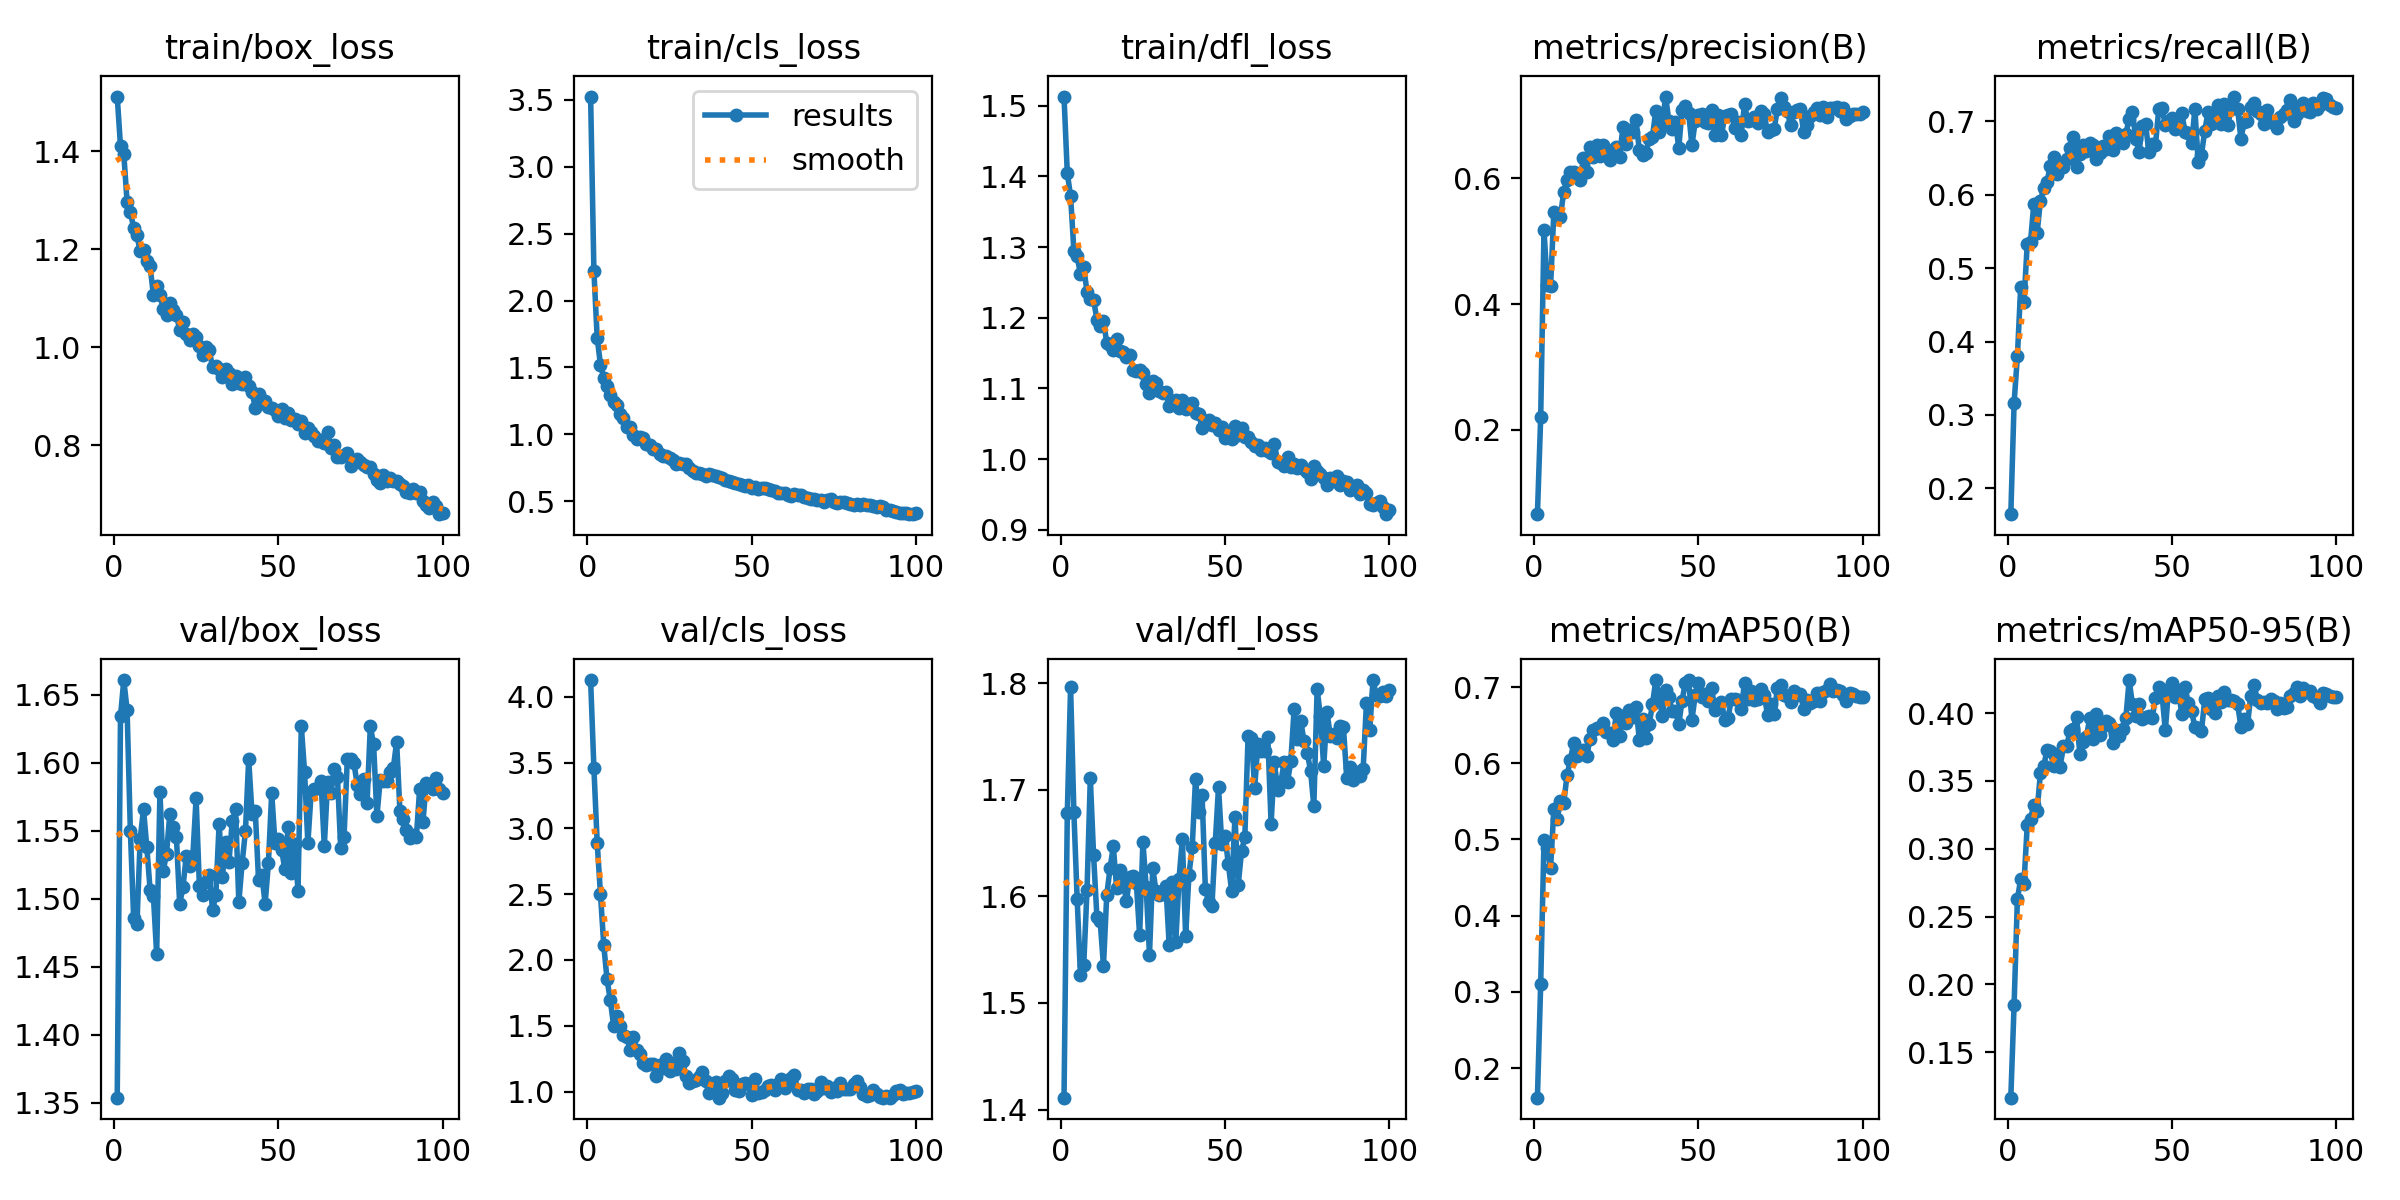

The data file committed next to this chart (first rows):
epoch, time, train/box_loss, train/cls_loss, train/dfl_loss, metrics/precision(B), metrics/recall(B), metrics/mAP50(B), metrics/mAP50-95(B), val/box_loss, val/cls_loss, val/dfl_loss, lr/pg0, lr/pg1, lr/pg2
1, 16.55, 1.512, 3.526, 1.513, 0.06586, 0.165, 0.1611, 0.1164, 1.354, 4.127, 1.411, 0.00028, 0.00028, 0.00028
2, 35.51, 1.41, 2.223, 1.404, 0.2207, 0.3165, 0.3109, 0.185, 1.634, 3.456, 1.678, 0.0005644, 0.0005644, 0.0005644
3, 48.35, 1.395, 1.721, 1.372, 0.5175, 0.3801, 0.4987, 0.2628, 1.661, 2.891, 1.796, 0.000843, 0.000843, 0.000843
4, 59.44, 1.297, 1.52, 1.295, 0.4311, 0.4741, 0.489, 0.2775, 1.639, 2.499, 1.679, 0.0009703, 0.0009703, 0.0009703
5, 71.16, 1.276, 1.423, 1.287, 0.4284, 0.4534, 0.462, 0.2742, 1.55, 2.112, 1.597, 0.0009604, 0.0009604, 0.0009604
6, 82.79, 1.244, 1.362, 1.262, 0.5466, 0.5331, 0.5397, 0.3174, 1.486, 1.852, 1.526, 0.0009505, 0.0009505, 0.0009505
7, 93.82, 1.228, 1.292, 1.271, 0.5401, 0.5357, 0.5265, 0.3222, 1.481, 1.692, 1.536, 0.0009406, 0.0009406, 0.0009406
8, 105.5, 1.196, 1.243, 1.237, 0.5386, 0.5878, 0.5508, 0.3321, 1.544, 1.498, 1.606, 0.0009307, 0.0009307, 0.0009307
9, 116.3, 1.199, 1.217, 1.227, 0.5793, 0.5475, 0.5474, 0.328, 1.566, 1.576, 1.711, 0.0009208, 0.0009208, 0.0009208
10, 127.4, 1.176, 1.151, 1.225, 0.5978, 0.5915, 0.5841, 0.3556, 1.538, 1.497, 1.638, 0.0009109, 0.0009109, 0.0009109
11, 138.4, 1.165, 1.12, 1.197, 0.6104, 0.6089, 0.6037, 0.3608, 1.507, 1.43, 1.581, 0.000901, 0.000901, 0.000901
12, 149.4, 1.108, 1.054, 1.189, 0.6098, 0.6168, 0.6262, 0.3726, 1.502, 1.412, 1.577, 0.0008911, 0.0008911, 0.0008911
13, 160.6, 1.125, 1.058, 1.196, 0.6053, 0.6394, 0.6095, 0.3721, 1.459, 1.319, 1.535, 0.0008812, 0.0008812, 0.0008812
14, 171.1, 1.107, 0.9929, 1.165, 0.5976, 0.6511, 0.6121, 0.3607, 1.578, 1.412, 1.601, 0.0008713, 0.0008713, 0.0008713
15, 182.8, 1.077, 0.9687, 1.162, 0.6319, 0.6282, 0.6171, 0.3695, 1.52, 1.316, 1.626, 0.0008614, 0.0008614, 0.0008614
16, 193.4, 1.066, 0.9805, 1.155, 0.6097, 0.6401, 0.6098, 0.3605, 1.533, 1.285, 1.647, 0.0008515, 0.0008515, 0.0008515
17, 205, 1.09, 0.9708, 1.17, 0.6499, 0.6371, 0.6317, 0.3755, 1.562, 1.215, 1.608, 0.0008416, 0.0008416, 0.0008416
18, 215.9, 1.077, 0.9268, 1.153, 0.6342, 0.6482, 0.6437, 0.3761, 1.552, 1.198, 1.625, 0.0008317, 0.0008317, 0.0008317
19, 227.6, 1.066, 0.9224, 1.151, 0.6529, 0.663, 0.6467, 0.3865, 1.546, 1.206, 1.613, 0.0008218, 0.0008218, 0.0008218
20, 238.3, 1.036, 0.8877, 1.145, 0.6363, 0.6791, 0.6458, 0.3882, 1.496, 1.212, 1.596, 0.0008119, 0.0008119, 0.0008119
21, 249.2, 1.051, 0.8875, 1.147, 0.6536, 0.6371, 0.6532, 0.3974, 1.508, 1.116, 1.619, 0.000802, 0.000802, 0.000802
22, 259.8, 1.027, 0.8525, 1.126, 0.6394, 0.6548, 0.6404, 0.37, 1.531, 1.205, 1.619, 0.0007921, 0.0007921, 0.0007921
23, 270.7, 1.015, 0.8367, 1.124, 0.6291, 0.6677, 0.6399, 0.3788, 1.524, 1.18, 1.613, 0.0007822, 0.0007822, 0.0007822
24, 281.6, 1.026, 0.8415, 1.126, 0.6456, 0.6601, 0.631, 0.3826, 1.531, 1.245, 1.563, 0.0007723, 0.0007723, 0.0007723
25, 292.7, 1.022, 0.8211, 1.122, 0.6505, 0.6698, 0.6655, 0.3961, 1.574, 1.159, 1.651, 0.0007624, 0.0007624, 0.0007624
26, 303.6, 1.002, 0.8097, 1.106, 0.6349, 0.667, 0.6356, 0.3808, 1.509, 1.218, 1.609, 0.0007525, 0.0007525, 0.0007525
27, 314.6, 0.9839, 0.7784, 1.094, 0.6813, 0.6488, 0.6617, 0.3994, 1.503, 1.172, 1.545, 0.0007426, 0.0007426, 0.0007426
28, 326.2, 1.001, 0.7825, 1.111, 0.6547, 0.6573, 0.6526, 0.384, 1.512, 1.291, 1.626, 0.0007327, 0.0007327, 0.0007327
29, 336.5, 0.9935, 0.7819, 1.108, 0.677, 0.6659, 0.6704, 0.3902, 1.517, 1.23, 1.605, 0.0007228, 0.0007228, 0.0007228
30, 346.8, 0.9595, 0.7792, 1.096, 0.674, 0.6616, 0.6611, 0.3945, 1.492, 1.115, 1.602, 0.0007129, 0.0007129, 0.0007129
31, 357.2, 0.9621, 0.7464, 1.094, 0.6929, 0.6802, 0.6739, 0.3927, 1.502, 1.066, 1.602, 0.000703, 0.000703, 0.000703
32, 367.6, 0.9546, 0.7269, 1.095, 0.6449, 0.6607, 0.631, 0.378, 1.555, 1.08, 1.609, 0.0006931, 0.0006931, 0.0006931
33, 377.8, 0.9398, 0.7129, 1.075, 0.637, 0.6838, 0.6575, 0.3879, 1.516, 1.085, 1.554, 0.0006832, 0.0006832, 0.0006832
34, 388.3, 0.9546, 0.7117, 1.083, 0.6412, 0.6795, 0.6328, 0.3834, 1.541, 1.108, 1.614, 0.0006733, 0.0006733, 0.0006733
35, 398.6, 0.9479, 0.7014, 1.083, 0.6633, 0.6703, 0.6514, 0.3881, 1.527, 1.151, 1.558, 0.0006634, 0.0006634, 0.0006634
36, 408.9, 0.9242, 0.6921, 1.073, 0.6665, 0.6826, 0.6771, 0.3965, 1.557, 1.08, 1.617, 0.0006535, 0.0006535, 0.0006535
37, 419.1, 0.9414, 0.7043, 1.084, 0.7072, 0.7033, 0.7087, 0.4244, 1.566, 0.9882, 1.654, 0.0006436, 0.0006436, 0.0006436
38, 429.4, 0.9279, 0.6948, 1.07, 0.6742, 0.7119, 0.6873, 0.4065, 1.497, 1.03, 1.563, 0.0006337, 0.0006337, 0.0006337
39, 439.9, 0.9253, 0.6912, 1.077, 0.688, 0.676, 0.6617, 0.3981, 1.526, 1.074, 1.62, 0.0006238, 0.0006238, 0.0006238
40, 450.3, 0.9387, 0.6819, 1.079, 0.7304, 0.6582, 0.696, 0.4069, 1.549, 0.9543, 1.646, 0.0006139, 0.0006139, 0.0006139
41, 460.6, 0.9218, 0.6721, 1.065, 0.6915, 0.6937, 0.6865, 0.3958, 1.602, 0.9871, 1.71, 0.000604, 0.000604, 0.000604
42, 470.8, 0.909, 0.6604, 1.064, 0.6787, 0.696, 0.6688, 0.3974, 1.563, 1.079, 1.679, 0.0005941, 0.0005941, 0.0005941
43, 481.2, 0.8765, 0.6479, 1.045, 0.6893, 0.6575, 0.6688, 0.398, 1.564, 1.12, 1.695, 0.0005842, 0.0005842, 0.0005842
44, 491.7, 0.9046, 0.6438, 1.053, 0.6488, 0.6691, 0.6509, 0.3964, 1.513, 1.096, 1.607, 0.0005743, 0.0005743, 0.0005743
45, 502.1, 0.8856, 0.6361, 1.055, 0.7087, 0.6674, 0.682, 0.4109, 1.517, 1.012, 1.595, 0.0005644, 0.0005644, 0.0005644
46, 513.6, 0.8907, 0.6308, 1.049, 0.7148, 0.7163, 0.7059, 0.4194, 1.496, 1, 1.591, 0.0005545, 0.0005545, 0.0005545
47, 524.2, 0.8783, 0.6194, 1.051, 0.7049, 0.7183, 0.7092, 0.4138, 1.526, 1.054, 1.65, 0.0005446, 0.0005446, 0.0005446
48, 534.6, 0.8758, 0.617, 1.041, 0.6526, 0.6946, 0.6568, 0.3873, 1.578, 1.065, 1.702, 0.0005347, 0.0005347, 0.0005347
49, 545, 0.8712, 0.6176, 1.046, 0.6909, 0.7003, 0.689, 0.4182, 1.541, 1.055, 1.649, 0.0005248, 0.0005248, 0.0005248
50, 555.3, 0.8605, 0.597, 1.03, 0.7003, 0.7043, 0.7054, 0.4225, 1.544, 0.9748, 1.656, 0.0005149, 0.0005149, 0.0005149
51, 565.7, 0.8738, 0.6076, 1.036, 0.7032, 0.6898, 0.6864, 0.4122, 1.536, 1.094, 1.63, 0.000505, 0.000505, 0.000505
52, 576.2, 0.8556, 0.5949, 1.028, 0.6892, 0.6911, 0.6914, 0.417, 1.522, 0.9883, 1.605, 0.0004951, 0.0004951, 0.0004951
53, 586.6, 0.8652, 0.5987, 1.046, 0.6884, 0.7105, 0.6812, 0.3992, 1.552, 0.9987, 1.675, 0.0004852, 0.0004852, 0.0004852
54, 597, 0.8519, 0.5988, 1.034, 0.7087, 0.6859, 0.6984, 0.4194, 1.519, 1.014, 1.611, 0.0004753, 0.0004753, 0.0004753
55, 607.5, 0.8539, 0.5887, 1.044, 0.6693, 0.6836, 0.6698, 0.4075, 1.54, 1.039, 1.642, 0.0004654, 0.0004654, 0.0004654
56, 618.2, 0.8433, 0.5802, 1.032, 0.7003, 0.6699, 0.6771, 0.4014, 1.506, 1.049, 1.655, 0.0004555, 0.0004555, 0.0004555
57, 628.8, 0.8499, 0.5752, 1.032, 0.6692, 0.7164, 0.6801, 0.3897, 1.627, 1.009, 1.751, 0.0004456, 0.0004456, 0.0004456
58, 639.2, 0.8253, 0.5586, 1.024, 0.6996, 0.6438, 0.657, 0.3892, 1.593, 1.054, 1.749, 0.0004357, 0.0004357, 0.0004357
59, 649.7, 0.8343, 0.5599, 1.018, 0.7006, 0.6544, 0.6598, 0.387, 1.541, 1.092, 1.702, 0.0004258, 0.0004258, 0.0004258
60, 660.3, 0.8279, 0.5583, 1.019, 0.7031, 0.6869, 0.6843, 0.4102, 1.578, 1.026, 1.743, 0.0004159, 0.0004159, 0.0004159
... 40 more rows
